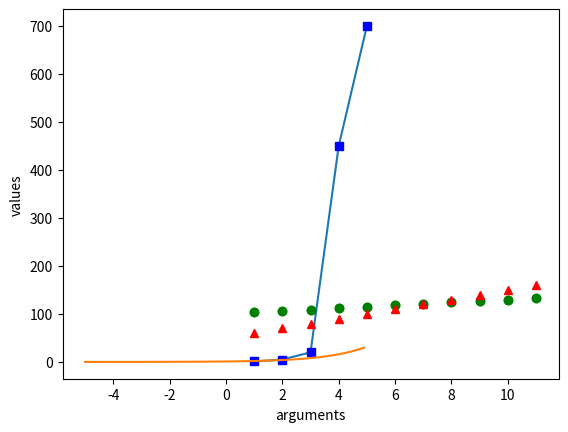

This chart was generated by the following Python code:
import numpy
import pandas as pd
import numpy as np
import matplotlib.pyplot as plt

days = [1, 2, 3, 4, 5]
amount = [1, 5, 20, 450, 700]

plt.plot(days, amount)
plt.show()

plt.plot(days, amount, 'bs')
plt.show()

# ============================================================================

months = numpy.arange(1, 12, 1)

income = []
for m in months:
    income.append(100 + 3 * m)

print(income)

plt.plot(months, income, 'go')
plt.show()

cost = 50 + 10 * months
print(cost)

plt.plot(months, income, 'go', months, cost, 'r^')
plt.show()

# ============================================================================


x = np.arange(-5, 5, 0.1)
plt.xlabel('arguments')
plt.ylabel("values")
plt.plot(x, pow(2, x))
plt.show()
